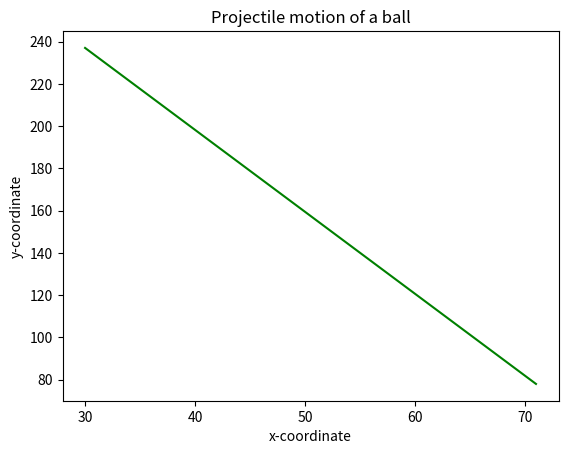

This figure's Python source:
# %%
import matplotlib.pyplot as plt

# %%
import numpy as np
plt.plot(range(30,72),np.linspace(237,78,num=72-30),'g-',label='adsfa')
plt.xlabel('x-coordinate')
plt.ylabel('y-coordinate')
plt.title('Projectile motion of a ball')
# plt.plot(range(30,72),np.linspace(237,78,num=72-30),'o')
# %%
import pandas as pd
pd.DataFrame(np.linspace(237,78,num=72-30)*np.random.random_sample(),columns=['adsflk'])
# %%
